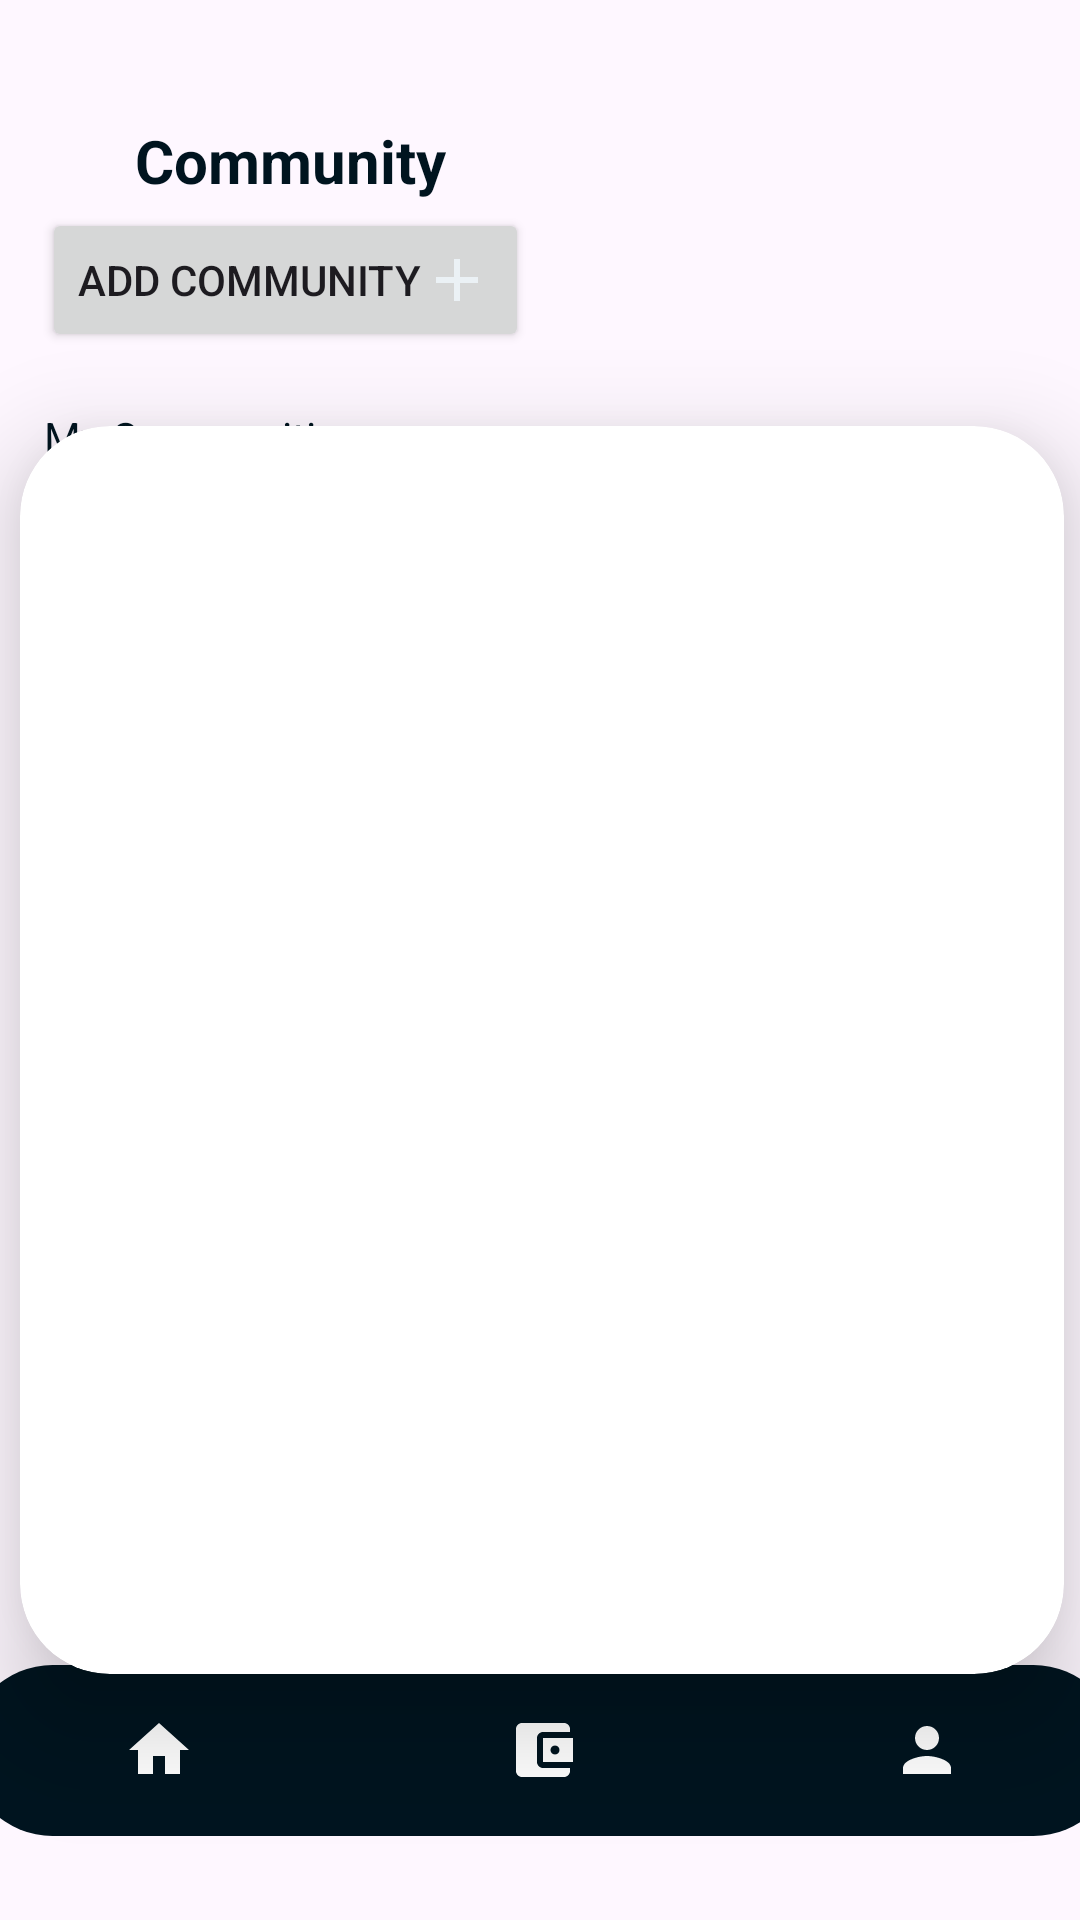

Produce the Android XML layout that renders to this screen, including the resource entries it uses.
<!-- AndroidManifest.xml: application theme Theme.BudgetBuddy -->
<!-- res/layout/activity_community.xml -->
<?xml version="1.0" encoding="utf-8"?>
<androidx.constraintlayout.widget.ConstraintLayout xmlns:android="http://schemas.android.com/apk/res/android"
    xmlns:app="http://schemas.android.com/apk/res-auto"
    xmlns:tools="http://schemas.android.com/tools"
    android:layout_width="match_parent"
    android:layout_height="match_parent"
    android:backgroundTint="@color/mywhite"
    tools:context=".Community">

    <TextView
        android:id="@+id/overview_view"
        android:layout_width="wrap_content"
        android:layout_height="wrap_content"
        android:text="@string/community"
        android:textColor="@color/dblue"
        android:textSize="20dp"
        android:textStyle="bold"
        app:layout_constraintBottom_toBottomOf="parent"
        app:layout_constraintEnd_toEndOf="parent"
        app:layout_constraintHorizontal_bias="0.176"
        app:layout_constraintStart_toStartOf="parent"
        app:layout_constraintTop_toTopOf="parent"
        app:layout_constraintVertical_bias="0.065" />

    <Button
        android:id="@+id/add_community_button"
        android:layout_width="wrap_content"
        android:layout_height="wrap_content"
        android:drawableRight="@drawable/baseline_add_24"
        android:text="@string/add_community_button"
        app:layout_constraintBottom_toBottomOf="parent"
        app:layout_constraintEnd_toEndOf="parent"
        app:layout_constraintHorizontal_bias="0.07"
        app:layout_constraintStart_toStartOf="parent"
        app:layout_constraintTop_toTopOf="parent"
        app:layout_constraintVertical_bias="0.117" />

    <TextView
        android:id="@+id/existing_community_text"
        android:layout_width="wrap_content"
        android:layout_height="wrap_content"
        android:text="@string/existing_community_text"
        android:textColor="@color/dblue"
        app:layout_constraintBottom_toBottomOf="parent"
        app:layout_constraintEnd_toEndOf="parent"
        app:layout_constraintHorizontal_bias="0.058"
        app:layout_constraintStart_toStartOf="parent"
        app:layout_constraintTop_toTopOf="parent"
        app:layout_constraintVertical_bias="0.219" />


    <androidx.cardview.widget.CardView
        android:id="@+id/cardView"
        android:layout_width="348dp"
        android:layout_height="416dp"
        android:layout_margin="30dp"
        app:cardCornerRadius="30dp"
        app:cardElevation="20dp"
        app:layout_constraintBottom_toBottomOf="parent"
        app:layout_constraintEnd_toEndOf="parent"
        app:layout_constraintHorizontal_bias="0.492"
        app:layout_constraintStart_toStartOf="parent"
        app:layout_constraintTop_toTopOf="parent"
        app:layout_constraintVertical_bias="0.682">

        <androidx.recyclerview.widget.RecyclerView
            android:id="@+id/communityRV"
            android:layout_width="360dp"
            android:layout_height="436dp"
            app:layout_constraintEnd_toEndOf="parent"
            app:layout_constraintHorizontal_bias="0.533"
            app:layout_constraintStart_toStartOf="parent"
            app:layout_constraintTop_toTopOf="parent" />

    </androidx.cardview.widget.CardView>

    <com.google.android.material.bottomnavigation.BottomNavigationView
        android:id="@+id/bottomNavigationView"
        android:layout_width="384dp"
        android:layout_height="57dp"
        android:layout_marginBottom="28dp"
        android:background="@drawable/bottom_background"
        app:backgroundTint="@color/dblue"
        app:itemIconTint="@android:color/white"
        app:itemTextColor="@color/lblue"
        app:labelVisibilityMode="unlabeled"
        app:layout_constraintBottom_toBottomOf="parent"
        app:layout_constraintEnd_toEndOf="parent"
        app:layout_constraintHorizontal_bias="0.481"
        app:layout_constraintStart_toStartOf="parent"
        app:menu="@menu/bottom_menu" />


</androidx.constraintlayout.widget.ConstraintLayout>
<!-- resources referenced by this layout -->
<resources>
  <color name="dblue">#00141F</color>
  <color name="lblue">#ebf1f5</color>
  <color name="mywhite">#FEFEFA</color>
  <!-- drawable baseline_add_24 (drawable) -->
  <vector android:height="24dp" android:tint="#ebf1f5"
      android:viewportHeight="24" android:viewportWidth="24"
      android:width="24dp" xmlns:android="http://schemas.android.com/apk/res/android">
      <path android:fillColor="@android:color/white" android:pathData="M19,13h-6v6h-2v-6H5v-2h6V5h2v6h6v2z"/>
  </vector>
  <!-- drawable bottom_background (drawable) -->
  <?xml version="1.0" encoding="utf-8"?>
  <shape xmlns:android="http://schemas.android.com/apk/res/android"
      android:shape="rectangle">
  
      <solid
          android:color="@color/blue"/>
      <corners
          android:radius="40dp"/>
  
      
  
  </shape>
  <string name="add_community_button">Add Community</string>
  <string name="community">Community</string>
  <string name="existing_community_text">My Communities</string>
  <style name="Theme.BudgetBuddy" parent="Base.Theme.BudgetBuddy" />
  <color name="blue">#374254</color>
  <style name="Base.Theme.BudgetBuddy" parent="Theme.Material3.DayNight.NoActionBar">
          <item name="colorPrimary">@color/blue</item>
          <item name="colorPrimaryVariant">@color/lblue</item>
          <item name="colorOnPrimary">@color/white</item>
  
  
          
          <item name="colorSecondary">@color/pblue</item>
          <item name="colorSecondaryVariant">@color/drakred</item>
          <item name="colorOnSecondary">@color/pblue</item>
  
          
          <item name="android:statusBarColor">?attr/colorPrimaryVariant</item>
  
  
          
          
      </style>
  <color name="white">#FFFFFFFF</color>
  <color name="pblue">#fdf0d5</color>
  <color name="drakred">#FF0000</color>
</resources>
